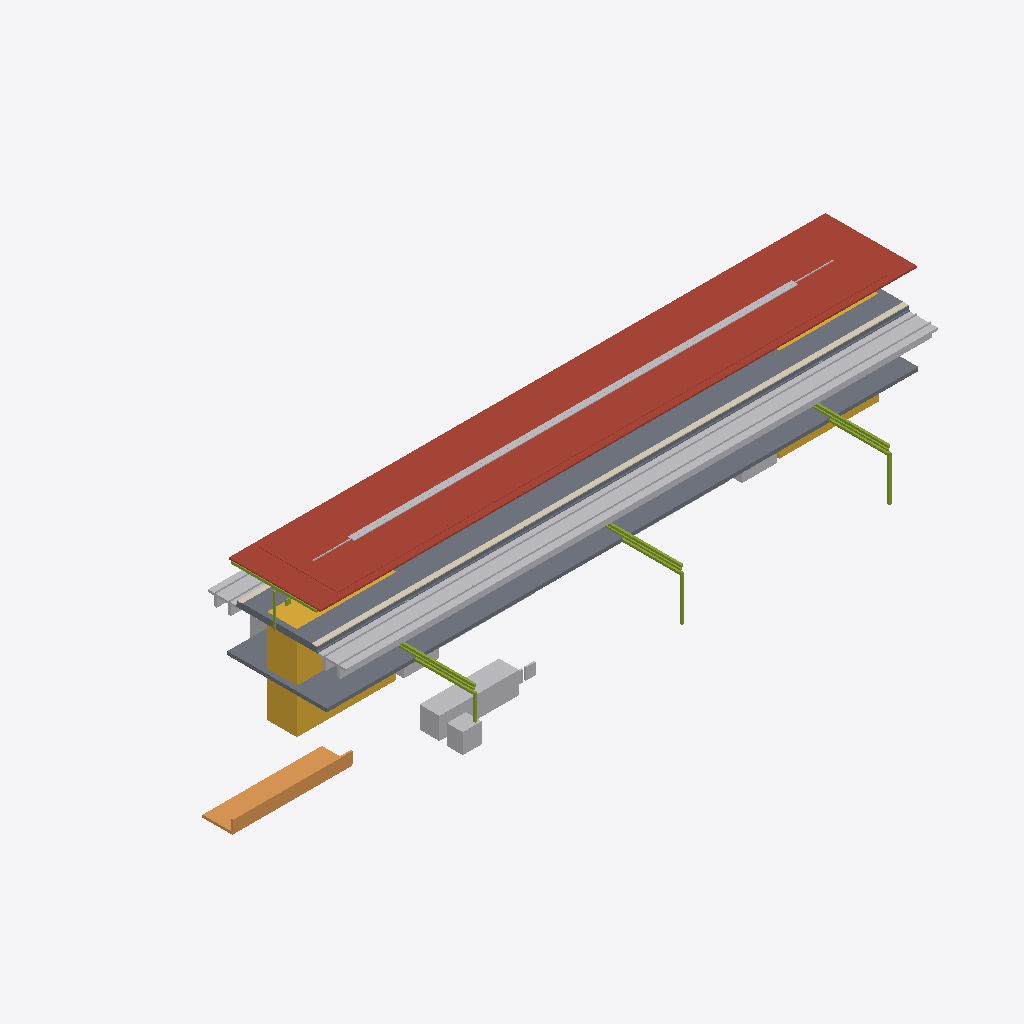
Isometric view of an IFC building model (IFC-SPF (STEP), schema IFC4X3, length unit metre), seen from the south-west, elements coloured by IFC class: 8 other elements (light grey), 4 slabs (grey), 2 roofs (red-brown), 2 members (olive), 1 stair (yellow), 1 ramp (orange), 1 covering (cream).
Extent 71.0 m × 24.4 m × 13.4 m (x, y, z). Elements (33): 4 IfcSlab, 3 IfcElectricDistributionBoard, 3 IfcTransportElement, 2 IfcBuildingElementProxy, 2 IfcCableCarrierSegment, 2 IfcCommunicationsAppliance, 2 IfcDiscreteAccessory, 2 IfcMember, 2 IfcRoof, 1 IfcAlarm, 1 IfcAudioVisualAppliance, 1 IfcCovering.

HEADER;
FILE_DESCRIPTION(('ViewDefinition [CoordinationView]'),'2;1');
FILE_NAME('station-variant-004.ifc','2026-08-30T00:00:00+00:00',('OpenSourceRail'),('OpenSourceRail'),'IfcOpenShell 0.8.5','OpenSourceRail deterministic station IFC exporte','design-reference / not for construction');
FILE_SCHEMA(('IFC4X3'));
ENDSEC;
DATA;
#1=IFCPROJECT('1rrc1slHHHSPxgtp8aZ4VY',$,'OSR variant-004 station coordination',$,$,$,$,(#14),#9);
#2=IFCSITE('0F9tfqivnIgf8tws_I8W9c',$,'variant-004 station site',$,$,#18,$,$,.ELEMENT.,$,$,$,$,$);
#3=IFCBUILDING('0QiXPzEmTKWO2lhT7932dH',$,'variant-004 station',$,$,#21,$,$,.ELEMENT.,$,$,$);
#903=IFCROOF('2VnriFlH9LygpIzIZoNP4p',$,'factory-bonded solar roof sandwich panel with MC4 leads','one 6 m × 9.2 m panel per canopy bay','OSR station product item',#922,#919,'STN-CNP-P030',$);
#1731=IFCROOF('3geHt8OJ9NJuaXISAt9mDG',$,'8.5 m × 22 m factory-bonded auxiliary solar-roof bay module','ceil(2248.0 m2 required / 187 m2 module)','OSR station product item',#1750,#1747,'STN-CNP-P050',$);
#1617=IFCTRACKELEMENT('07e5k1c$TTAfWaVrifNKQ5',$,'station track-deck and running-rail interface','one track-deck/rail interface per boarding-face track, separate from ordinary running spans','OSR station product item',#1684,#1681,'STN-CIV-P060',$);
#87=IFCSLAB('0am8lMgzXKXQtpUV7RqCmr',$,'precast reinforced-concrete elevated platform L-unit','ceil(59.5 m / 3 m) × 2 elevated boarding-face strips','OSR station product item',#106,#103,'STN-CIV-P010',$);
#2507=IFCSLAB('2TLkXSnLbMRvYCRO8ZeHMV',$,'pedestrian overbridge/concourse structural and enclosure kit','configured access-bridge count','OSR station product item',#2520,#2517,'STN-ACC-P030',$);
#2403=IFCSTAIR('1W_NhtbtbKQgQvzeRmLRgx',$,'installed staircase','equipment identities and served levels from shared layout','OSR station product item',#2422,#2419,'STN-ACC-P050',$);
#1581=IFCRAMP('1A0In$NGPQMgWOVM6eVL4b',$,'direct/protected pedestrian approach, kerb, ramp, and boundary kit','elevated-island-concourse','OSR station product item',#1600,#1597,'STN-ACC-P010',$);
#213=IFCCOVERING('2oV5foncDH085M8OmnO8h5',$,'platform coping, tactile strip, warning line, and edge-marker kit','full boarding edge length','OSR station product item',#244,#241,'STN-PLT-P010',$);
#1293=IFCTRANSPORTELEMENT('2aTLs4ukTU_hEti$Ue2x0m',$,'fare gate, accessible gate, and validator equipment kit','RFC 0010 gate lanes; halt uses two open-platform validators','OSR station product item',#1354,#1351,'STN-PAX-P040',$);
#1767=IFCMEMBER('102X0i_ObRV8z3slo2gNp4',$,'22 m S355 transverse Warren-truss frame with two HSS 200 columns','N + 1 shared transverse frames for N adjacent auxiliary roof modules','OSR station product item',#2008,#2005,'STN-CNP-P060',$);
#2157=IFCDISTRIBUTIONELEMENT('0QUkq1SQ9S5RtONLIH7Hw_',$,'auxiliary-canopy gutter, downpipe, lightning, maintenance-access, and edge-protection kit','one coordinated drainage, lightning, and safe-access kit per roof bay','OSR station product item',#2182,#2179,'STN-CNP-P090');
#123=IFCSLAB('0xbJTHoLbIAvduA1vEpp9N',$,'platform sub-base, levelling pad, grout, and closure-pour kit','one placement and closure kit per configured platform','OSR station product item',#136,#133,'STN-CIV-P020',$);
#1371=IFCBUILDINGELEMENTPROXY('2DBjVnrOPHEvA1$MdE117H',$,'ticket-vending machine equipment kit','RFC 0010 TVM count; zero at halt','OSR station product item',#1402,#1399,'STN-PAX-P050',$);
#2331=IFCTRANSPORTELEMENT('0kfSNFF$bJFvXLOBKGbTlJ',$,'installed passenger lift','lift identities and served levels from shared layout','OSR station product item',#2350,#2347,'STN-ACC-P020',$);
#939=IFCCABLECARRIERSEGMENT('0zFb30REDPSAvGMQpsyyZ$',$,'platform-canopy PV string, combiner, isolation, bonding, and downlink kit','one controlled DC string and isolation package per platform canopy','OSR station product item',#958,#955,'STN-CNP-P040',$);
#261=IFCMEMBER('2XfIe1MKHJZeytftg6K1A3',$,'6 m galvanised HEA portal-frame steel kit','canopy bay count × configured platform count','OSR station product item',#466,#463,'STN-CNP-P010',$);
#975=IFCELECTRICDISTRIBUTIONBOARD('2VrjtiEujUmRkB3$FytQij',$,'weatherproof services cabinet, plinth, cooling, and maintenance-light kit','one coordinated services cabinet per station','OSR station product item',#1006,#1003,'STN-MEP-P010',$);
#1701=IFCSLAB('1KXLsiU5vMSf7PLic$DpWW',$,'island centre deck infill between edge L-unit strips','island width minus two 3 m edge strips, times platform length and count','OSR station product item',#1714,#1711,'STN-CIV-P050',$);
#2367=IFCTRANSPORTELEMENT('1se3XddLvUv9y$g$pw2cVg',$,'installed escalator','equipment identities and served levels from shared layout','OSR station product item',#2386,#2383,'STN-ACC-P040',$);
ENDSEC;
